4-way image classification set "KACD3" from GitHub (mao12x/Fuzzy_Vgg); label vocabulary: mild demented, moderate demented, non demented, very mild demented.

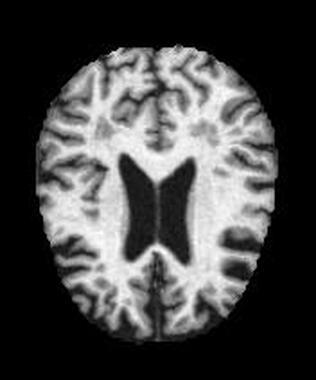
Label: mild demented

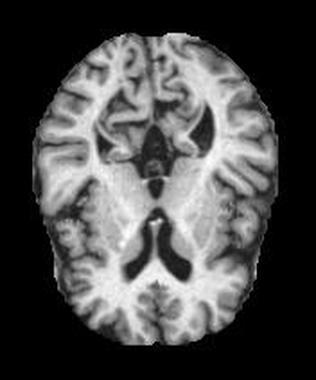
Label: non demented

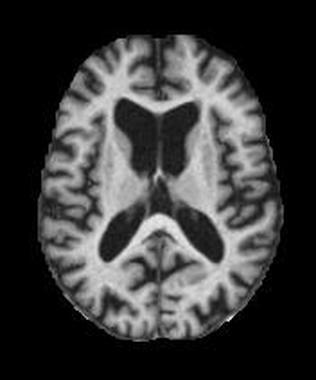
Label: moderate demented

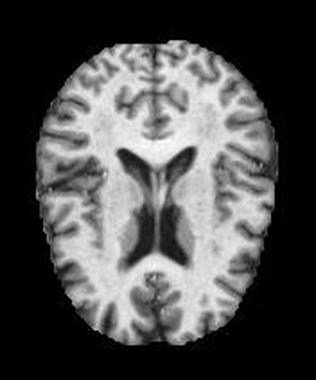
Label: very mild demented

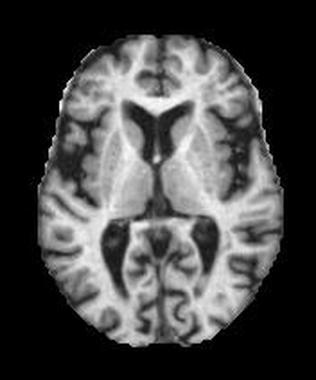
Label: mild demented

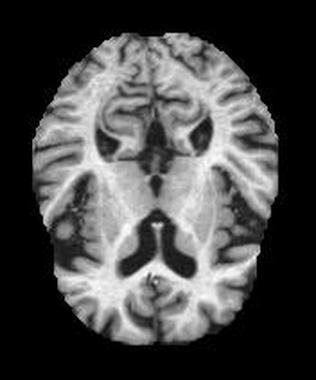
Label: non demented
